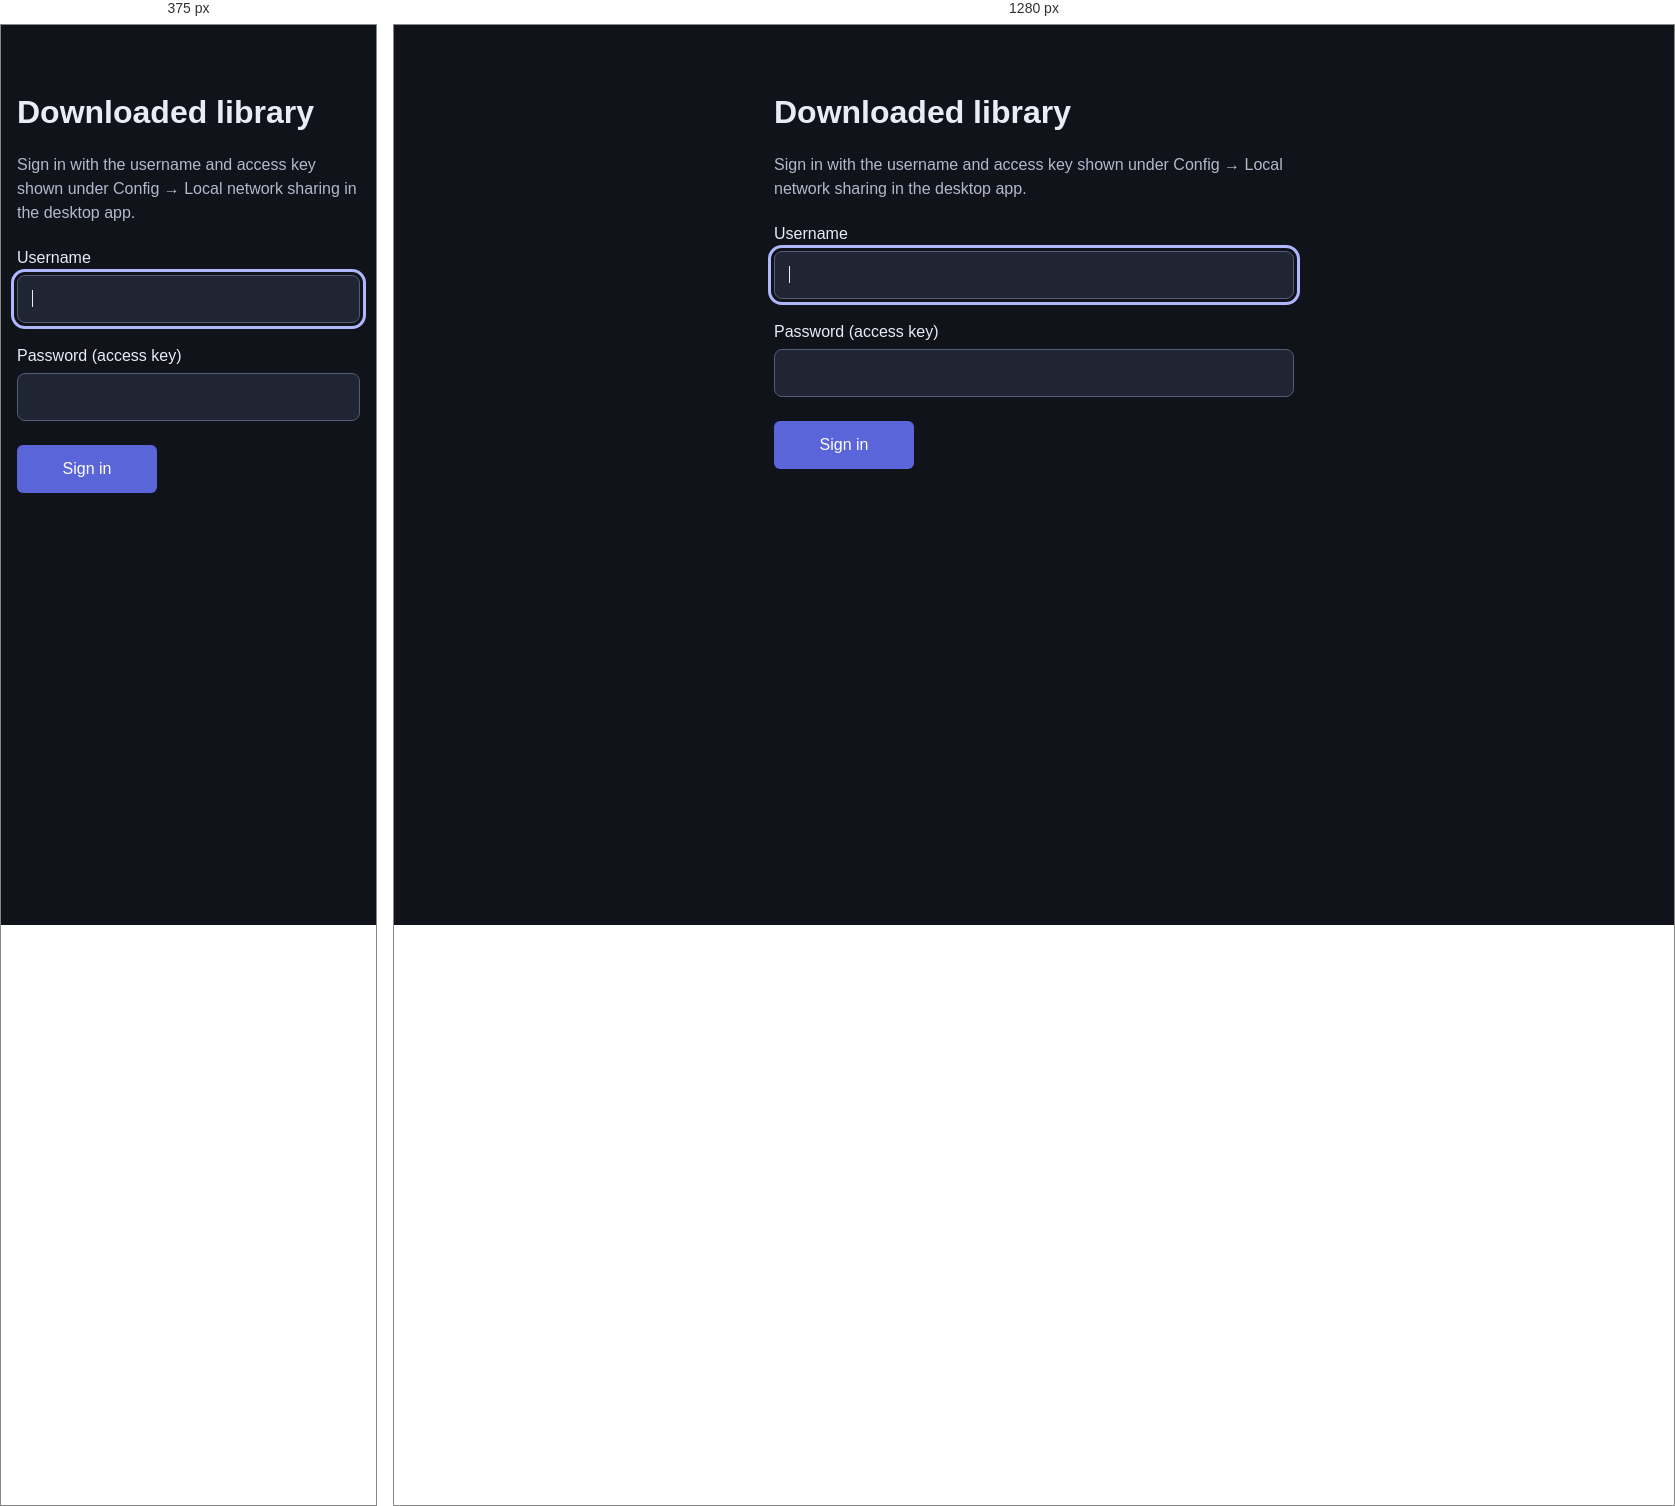
Rendered at 375 px and 1280 px, left to right.

<!-- file: login.html -->
<!doctype html>
<html lang="en">
<head><meta charset="utf-8"><meta name="viewport" content="width=device-width,initial-scale=1"><title>Sign in — Downloaded library</title><link rel="stylesheet" href="/sharing.css"></head>
<body><main class="sign-in">
<h1>Downloaded library</h1>
<p>Sign in with the username and access key shown under Config → Local network sharing in the desktop app.</p>
<!--login-error-->
<form method="post" action="/login">
<label for="username">Username</label>
<input id="username" name="username" type="text" autocomplete="username" autocapitalize="none" spellcheck="false" required autofocus>
<label for="password">Password (access key)</label>
<input id="password" name="password" type="password" autocomplete="current-password" required>
<button type="submit">Sign in</button>
</form>
</main></body></html>


/* @media block from sharing.css */
@media(max-width:760px){main{padding:16px}.filters{grid-template-columns:1fr 1fr}.filters input{grid-column:1/-1}}